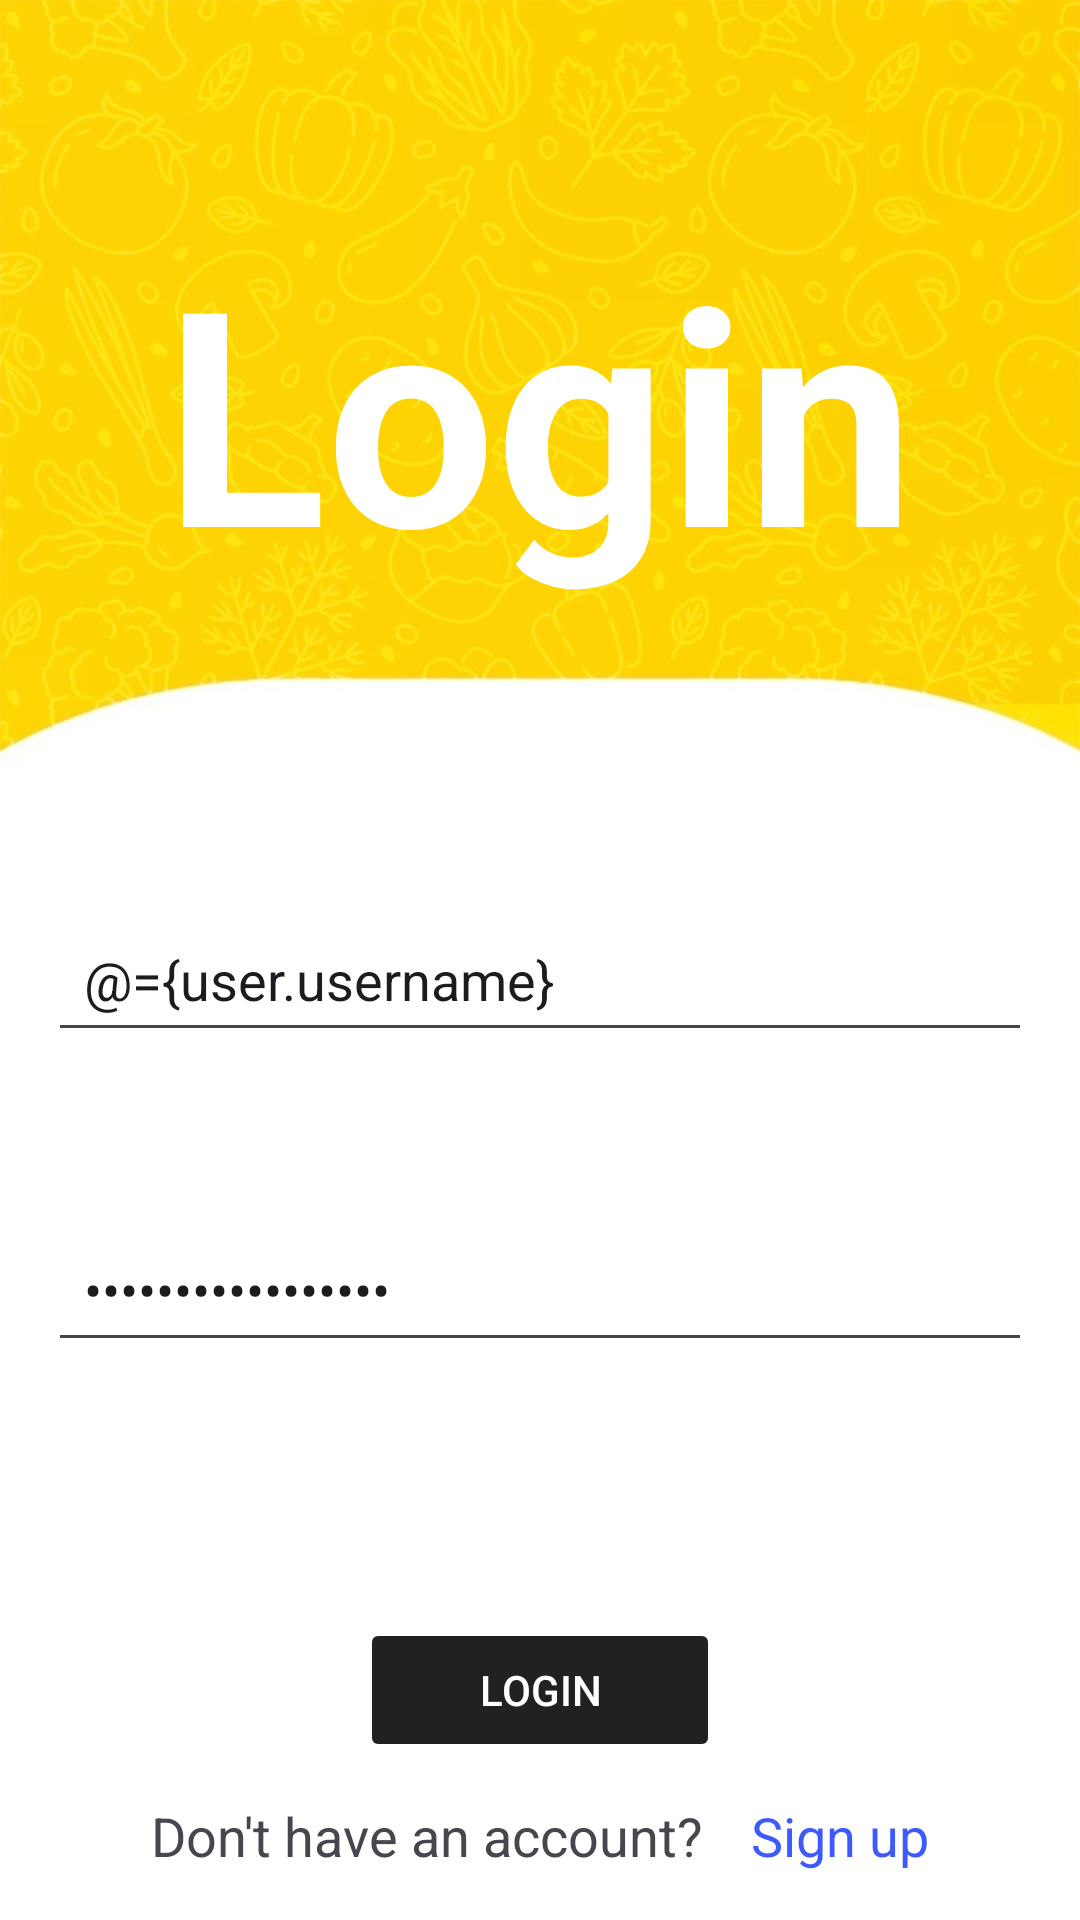

This screen was rendered from an Android layout file. Write that file and the resources it references.
<!-- AndroidManifest.xml: application theme Theme.TasteBase -->
<!-- res/layout/login_activity.xml -->
<layout xmlns:android="http://schemas.android.com/apk/res/android"
    xmlns:app="http://schemas.android.com/apk/res-auto"
    xmlns:tools="http://schemas.android.com/tools"
    tools:context="views.activities.LoginActivity">

    <data>
        <variable
            name="user"
            type="com.example.tastebase.models.User" />
    </data>

    <RelativeLayout
        android:layout_width="match_parent"
        android:layout_height="match_parent"
        android:background="@drawable/main_background">

        <TextView
            android:layout_width="wrap_content"
            android:layout_height="wrap_content"
            android:layout_centerHorizontal="true"
            android:layout_marginTop="20dp"
            android:padding="50dp"
            android:text="Login"
            android:textColor="@color/white"
            android:textSize="100sp"
            android:textStyle="bold" />

        <LinearLayout
            android:layout_width="match_parent"
            android:layout_height="match_parent"
            android:layout_marginTop="250dp"
            android:gravity="center"
            android:orientation="vertical"
            android:padding="16dp">

            <EditText
                android:id="@+id/username"
                android:layout_width="match_parent"
                android:layout_height="wrap_content"
                android:drawableStart="@drawable/username"
                android:drawablePadding="20dp"
                android:hint="Username"
                android:inputType="text"
                android:padding="12dp"
                android:text="@={user.username}" />

            <TextView
                android:id="@+id/usernameError"
                android:layout_width="wrap_content"
                android:layout_height="wrap_content"
                android:text="Please write 5-length username"
                android:textColor="#FF1744"
                android:visibility="invisible" />

            <EditText
                android:id="@+id/password"
                android:layout_width="match_parent"
                android:layout_height="wrap_content"
                android:layout_marginTop="36dp"
                android:drawableStart="@drawable/password"
                android:drawablePadding="20dp"
                android:hint="Password"
                android:inputType="textPassword"
                android:padding="12dp"
                android:text="@={user.password}" />

            <TextView
                android:id="@+id/passwordError"
                android:layout_width="wrap_content"
                android:layout_height="wrap_content"
                android:text="Please enter 1 uppercase letter, 5 lowercase letters, and 3 digits"
                android:textColor="#FF1744"
                android:textSize="12sp"
                android:visibility="invisible" />

            <Button
                android:id="@+id/login_button"
                android:layout_width="120dp"
                android:layout_height="wrap_content"
                android:layout_marginTop="55dp"
                android:backgroundTint="#212121"
                android:padding="12dp"
                android:textColor="@color/white"
                android:enabled="false"
                android:text="Login" />
        </LinearLayout>

        <LinearLayout
            android:layout_width="match_parent"
            android:layout_height="wrap_content"
            android:layout_alignParentBottom="true"
            android:gravity="center"
            android:padding="16dp">

            <TextView
                android:id="@+id/textView1"
                android:layout_width="wrap_content"
                android:layout_height="wrap_content"
                android:paddingEnd="16dp"
                android:text="Don't have an account?"
                android:textSize="18sp" />

            <TextView
                android:id="@+id/signup"
                android:layout_width="wrap_content"
                android:layout_height="wrap_content"
                android:text="Sign up"
                android:textColor="#3D5AFE"
                android:textSize="18sp" />
        </LinearLayout>
    </RelativeLayout>
</layout>
<!-- resources referenced by this layout -->
<resources>
  <!-- drawable main_background: png bitmap (drawable, 586655 bytes) -->
  <style name="Theme.TasteBase" parent="Base.Theme.TasteBase" />
  <style name="Base.Theme.TasteBase" parent="Theme.Material3.DayNight.NoActionBar">
          
          
      </style>
  <!-- not gathered from this repository: default colours our renderer supplied (Android Studio template values) -->
  <color name="white">#FFFFFFFF</color>
</resources>
